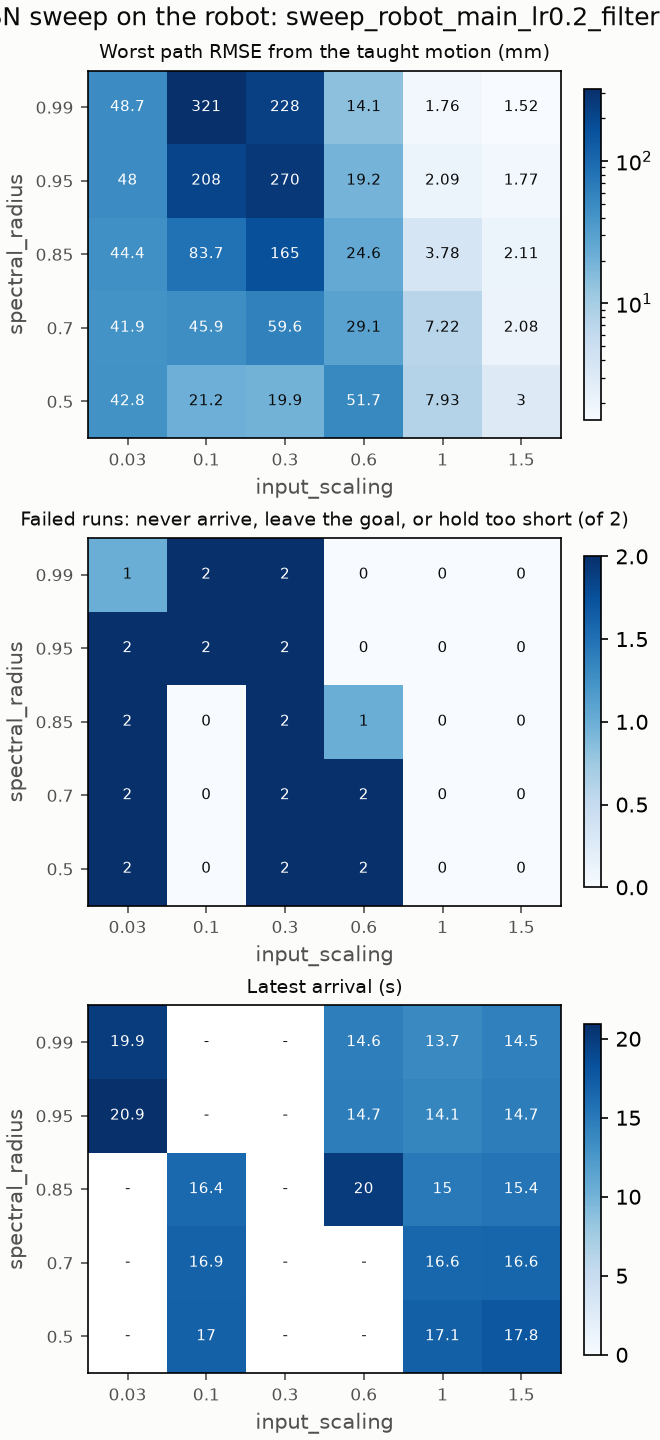

The table this chart was drawn from, first rows:
input_scaling, spectral_radius, runs, failures, worst_path_rmse_m, mean_path_rmse_m, latest_arrival_s, computed_torque_w20_z0.1_path_rmse_m, computed_torque_w20_z0.1_reference_path_…, computed_torque_w20_z0.1_tip_error_m, computed_torque_w20_z0.1_arrival_time_s, computed_torque_w20_z0.1_first_step_m, computed_torque_w20_z0.1_detour_m, computed_torque_w20_z0.1_peak_torque_nm, pd_w20_z0.1_path_rmse_m, pd_w20_z0.1_reference_path_rmse_m, pd_w20_z0.1_tip_error_m, pd_w20_z0.1_arrival_time_s, pd_w20_z0.1_first_step_m, pd_w20_z0.1_detour_m, pd_w20_z0.1_peak_torque_nm
0.03, 0.5, 2, 2, 0.04278, 0.0427, nan, 0.04278, 0.04277, 0.1261, nan, 0.0004735, 0.08699, 3.906, 0.04262, 0.04262, 0.1303, nan, 7.892249039938838e-05, 0.08866, 0.5826
0.03, 0.7, 2, 2, 0.04189, 0.04186, nan, 0.04189, 0.04189, 0.1166, nan, 0.0003274, 0.06934, 2.608, 0.04183, 0.04183, 0.1207, nan, 6.722699859145769e-05, 0.07041, 0.446
0.03, 0.85, 2, 2, 0.04443, 0.04426, nan, 0.04409, 0.04409, 0.1116, nan, 0.0005231, 0.06715, 0.3689, 0.04443, 0.04442, 0.1158, nan, 5.236534698552969e-05, 0.06755, 0.2064
0.03, 0.95, 2, 2, 0.04804, 0.04765, 20.94, 0.04725, 0.04725, 0.1162, 20.87, 0.001552, 0.07147, 4.907, 0.04804, 0.04803, 0.1211, 20.94, 3.6551402821270904e-05, 0.07285, 0.2123
0.03, 0.99, 2, 1, 0.04869, 0.04821, 19.9, 0.04774, 0.04774, 0.1229, 19.9, 0.002212, 0.07254, 7.996, 0.04869, 0.04867, 0.1282, 13.78, 2.915771203716921e-05, 0.07405, 0.4803
0.1, 0.5, 2, 0, 0.02122, 0.0211, 17.0, 0.02122, 0.02122, 0.1444, 16.72, 0.0002906, 0.03524, 0.1925, 0.02098, 0.02096, 0.1526, 17.0, 3.136997129366536e-05, 0.03697, 0.131
0.1, 0.7, 2, 0, 0.04593, 0.0454, 16.88, 0.04488, 0.04488, 0.1672, 16.6, 0.0003285, 0.06264, 0.4836, 0.04593, 0.04591, 0.1771, 16.88, 2.1447955815019377e-05, 0.06447, 0.04944
0.1, 0.85, 2, 0, 0.08373, 0.08238, 16.41, 0.08103, 0.08103, 0.2162, 16.03, 0.0003658, 0.1181, 0.828, 0.08373, 0.08371, 0.2281, 16.41, 1.6825116343984366e-05, 0.1225, 0.04107
0.1, 0.95, 2, 2, 0.208, 0.2079, nan, 0.208, 0.208, 0.458, nan, 0.0004038, 0.2767, 1.144, 0.2078, 0.2078, 0.4607, nan, 1.282209260823998e-05, 0.2766, 0.04541
0.1, 0.99, 2, 2, 0.3206, 0.3187, nan, 0.3206, 0.3206, 0.7159, nan, 0.0003793, 0.1921, 1.195, 0.3169, 0.3169, 0.7106, nan, 9.049655976584476e-06, 0.196, 0.051
0.3, 0.5, 2, 2, 0.01987, 0.01899, nan, 0.01987, 0.01987, 0.2625, nan, 0.0001226, 0.1057, 0.08974, 0.01812, 0.0181, 0.2717, nan, 1.1646626440991242e-05, 0.09772, 0.04389
0.3, 0.7, 2, 2, 0.05959, 0.0554, nan, 0.05959, 0.0596, 0.3541, nan, 9.522661192727179e-05, 0.2991, 0.06707, 0.05121, 0.05121, 0.361, nan, 9.545445694888217e-06, 0.2695, 0.03766
0.3, 0.85, 2, 2, 0.1652, 0.1644, nan, 0.1652, 0.1652, 0.4067, nan, 8.33917852638543e-05, 0.6083, 0.05778, 0.1636, 0.1637, 0.3977, nan, 8.5372001417885e-06, 0.6086, 0.03425
0.3, 0.95, 2, 2, 0.2702, 0.2681, nan, 0.2702, 0.2702, 0.4287, nan, 7.573995834240833e-05, 0.6522, 0.05188, 0.266, 0.2661, 0.4237, nan, 7.865601087889767e-06, 0.6533, 0.03346
0.3, 0.99, 2, 2, 0.2284, 0.2267, nan, 0.225, 0.225, 0.4023, nan, 6.716280245558555e-05, 0.5549, 0.04765, 0.2284, 0.2284, 0.403, nan, 7.541542730105974e-06, 0.5594, 0.0416
0.6, 0.5, 2, 2, 0.05173, 0.05126, nan, 0.05173, 0.05173, 0.3814, nan, 7.670739026165034e-05, 0.2576, 0.05985, 0.05079, 0.05081, 0.3902, nan, 6.52816445231389e-06, 0.2579, 0.024
0.6, 0.7, 2, 2, 0.02907, 0.02794, nan, 0.02907, 0.02908, 0.3669, nan, 5.575537025753767e-05, 0.1298, 0.05759, 0.0268, 0.02682, 0.3784, nan, 5.362175393747276e-06, 0.1303, 0.04678
0.6, 0.85, 2, 1, 0.02461, 0.0235, 20.02, 0.02461, 0.02461, 0.291, 19.7, 4.4629229123673135e-05, 0.05502, 0.04696, 0.02239, 0.02237, 0.3024, 20.02, 4.880676562962822e-06, 0.05356, 0.04515
0.6, 0.95, 2, 0, 0.01924, 0.01852, 14.71, 0.01924, 0.01925, 0.252, 14.58, 4.233771906994723e-05, 0.04761, 0.02711, 0.0178, 0.01779, 0.2623, 14.71, 4.778197577859585e-06, 0.04417, 0.02581
0.6, 0.99, 2, 0, 0.01407, 0.01359, 14.59, 0.01407, 0.01407, 0.2362, 14.51, 4.4442800288191475e-05, 0.03612, 0.02946, 0.01311, 0.01311, 0.2458, 14.59, 4.79460459820114e-06, 0.03399, 0.02625
1.0, 0.5, 2, 0, 0.007929, 0.007823, 17.05, 0.007929, 0.00793, 0.4094, 16.9, 4.76130475066039e-05, 0.01735, 0.03251, 0.007717, 0.007716, 0.4213, 17.05, 4.96366161310577e-06, 0.01665, 0.02019
1.0, 0.7, 2, 0, 0.007223, 0.007166, 16.58, 0.007223, 0.007224, 0.3513, 16.49, 3.605996891252691e-05, 0.01654, 0.02334, 0.00711, 0.007113, 0.3621, 16.58, 3.989591391246746e-06, 0.0161, 0.02228
1.0, 0.85, 2, 0, 0.003779, 0.003714, 15.0, 0.003779, 0.00378, 0.282, 14.92, 3.254968426406453e-05, 0.008996, 0.03331, 0.00365, 0.003657, 0.2919, 15.0, 3.836759340706255e-06, 0.008677, 0.03373
1.0, 0.95, 2, 0, 0.002093, 0.002048, 14.05, 0.002093, 0.002094, 0.2404, 13.97, 3.336547839783556e-05, 0.005269, 0.04074, 0.002004, 0.002006, 0.2498, 14.05, 3.806455810852529e-06, 0.004942, 0.04189
1.0, 0.99, 2, 0, 0.001761, 0.001737, 13.72, 0.001761, 0.001761, 0.2259, 13.65, 3.40666240648945e-05, 0.004452, 0.04321, 0.001714, 0.001713, 0.2351, 13.72, 3.786811285341586e-06, 0.00414, 0.04469
1.5, 0.5, 2, 0, 0.003004, 0.002943, 17.83, 0.003004, 0.003005, 0.4284, 17.77, 4.288979539918606e-05, 0.005385, 0.02943, 0.002881, 0.002881, 0.4389, 17.83, 4.444704020755927e-06, 0.00545, 0.02065
1.5, 0.7, 2, 0, 0.002082, 0.002067, 16.61, 0.002082, 0.002084, 0.3559, 16.54, 3.447623168048345e-05, 0.004841, 0.02655, 0.002052, 0.002054, 0.3675, 16.61, 3.7191105083481984e-06, 0.00457, 0.0268
1.5, 0.85, 2, 0, 0.002108, 0.002056, 15.43, 0.002005, 0.002006, 0.3064, 15.35, 3.12118930444636e-05, 0.004008, 0.03794, 0.002108, 0.002105, 0.3174, 15.43, 3.4211408421086107e-06, 0.004101, 0.03795
1.5, 0.95, 2, 0, 0.001773, 0.001702, 14.72, 0.001632, 0.001632, 0.2776, 14.64, 3.0122039266091193e-05, 0.00334, 0.04693, 0.001773, 0.001765, 0.2881, 14.72, 3.303500121893713e-06, 0.00359, 0.04765
1.5, 0.99, 2, 0, 0.001524, 0.001456, 14.45, 0.001388, 0.001388, 0.2664, 14.36, 3.0056683823504615e-05, 0.003015, 0.05051, 0.001524, 0.001513, 0.2767, 14.45, 3.264696538641491e-06, 0.003047, 0.05172
